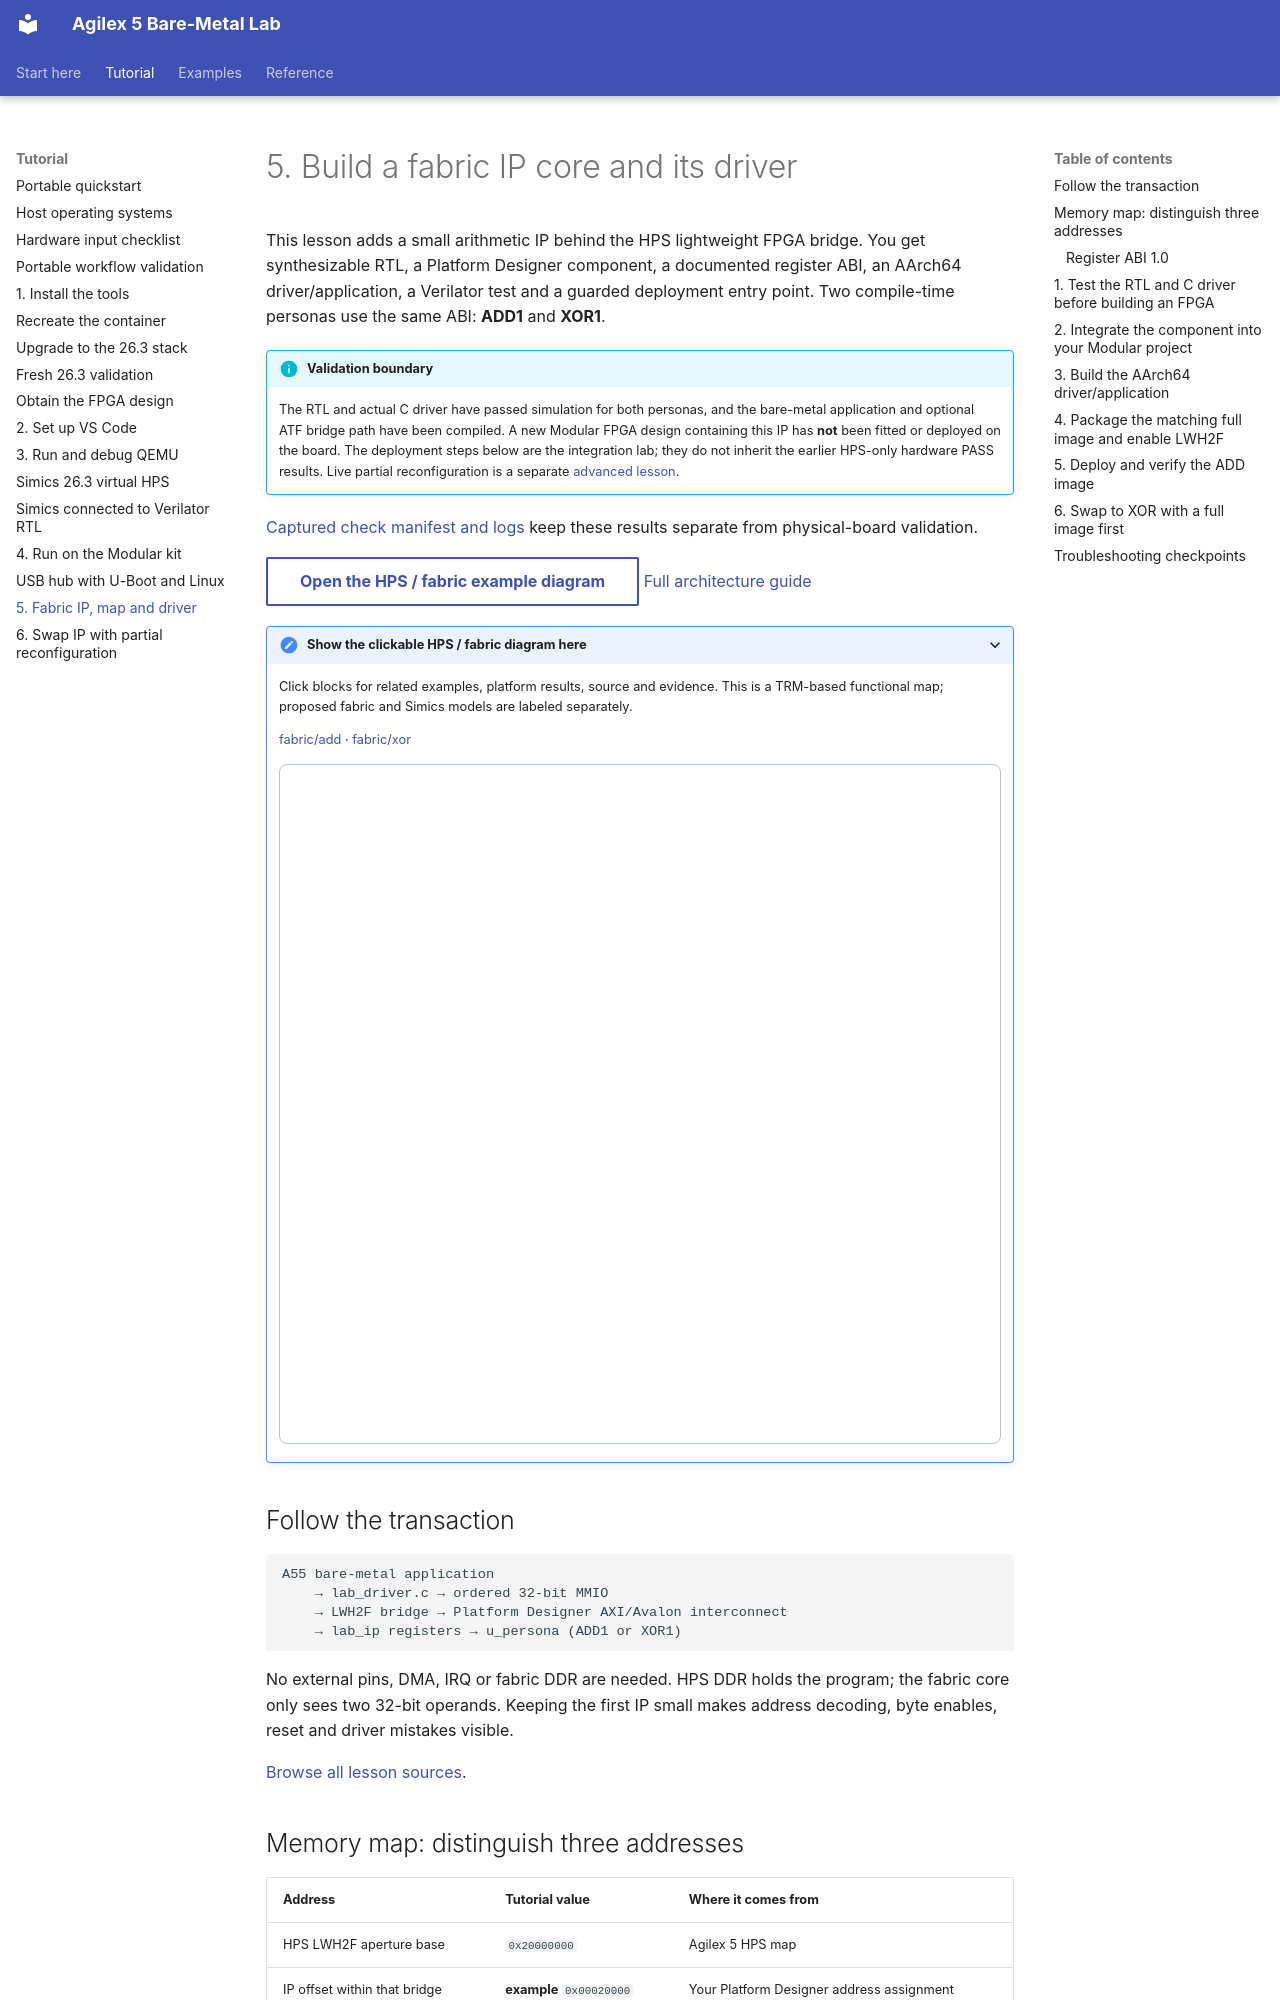

repository: AEW2015/baremetal-drivers · page: fabric-ip/index.html · generator: mkdocs

# 5. Build a fabric IP core and its driver

This lesson adds a small arithmetic IP behind the HPS lightweight FPGA bridge.
You get synthesizable RTL, a Platform Designer component, a documented register
ABI, an AArch64 driver/application, a Verilator test and a guarded deployment
entry point. Two compile-time personas use the same ABI: **ADD1** and **XOR1**.

!!! info "Validation boundary"
    The RTL and actual C driver have passed simulation for both personas, and
    the bare-metal application and optional ATF bridge path have been compiled.
    A new Modular FPGA design containing this IP has **not** been fitted or
    deployed on the board. The deployment steps below are the integration lab;
    they do not inherit the earlier HPS-only hardware PASS results. Live partial
    reconfiguration is a separate [advanced lesson](partial-reconfiguration.md).

[Captured check manifest and logs](https://github.com/AEW2015/baremetal-drivers/tree/main/examples/agilex5-modular/validation/fabric-ip)
keep these results separate from physical-board validation.

<!-- example-architecture:start -->
[Open the HPS / fabric example diagram](assets/architecture/design.html?example=fabric%2Fadd){ .md-button }
[Full architecture guide](architecture.md)

<details class="example-architecture">
<summary>Show the clickable HPS / fabric diagram here</summary>
<p>Click blocks for related examples, platform results, source and evidence. This is a TRM-based functional map; proposed fabric and Simics models are labeled separately.</p>
<p class="example-diagram-links"><a href="../assets/architecture/design.html?example=fabric%2Fadd" data-example-id="fabric/add">fabric/add</a> · <a href="../assets/architecture/design.html?example=fabric%2Fxor" data-example-id="fabric/xor">fabric/xor</a></p>
<iframe class="example-diagram" src="../assets/architecture/design.html?example=fabric%2Fadd" title="HPS and fabric diagram for fabric-ip.md" width="100%" height="680" style="border:1px solid #b8c6d7;border-radius:8px" loading="lazy"></iframe>
</details>
<!-- example-architecture:end -->

## Follow the transaction

```text
A55 bare-metal application
    → lab_driver.c → ordered 32-bit MMIO
    → LWH2F bridge → Platform Designer AXI/Avalon interconnect
    → lab_ip registers → u_persona (ADD1 or XOR1)
```

No external pins, DMA, IRQ or fabric DDR are needed. HPS DDR holds the program;
the fabric core only sees two 32-bit operands. Keeping the first IP small makes
address decoding, byte enables, reset and driver mistakes visible.

[Browse all lesson sources](https://github.com/AEW2015/baremetal-drivers/tree/main/examples/agilex5-modular/fabric).
